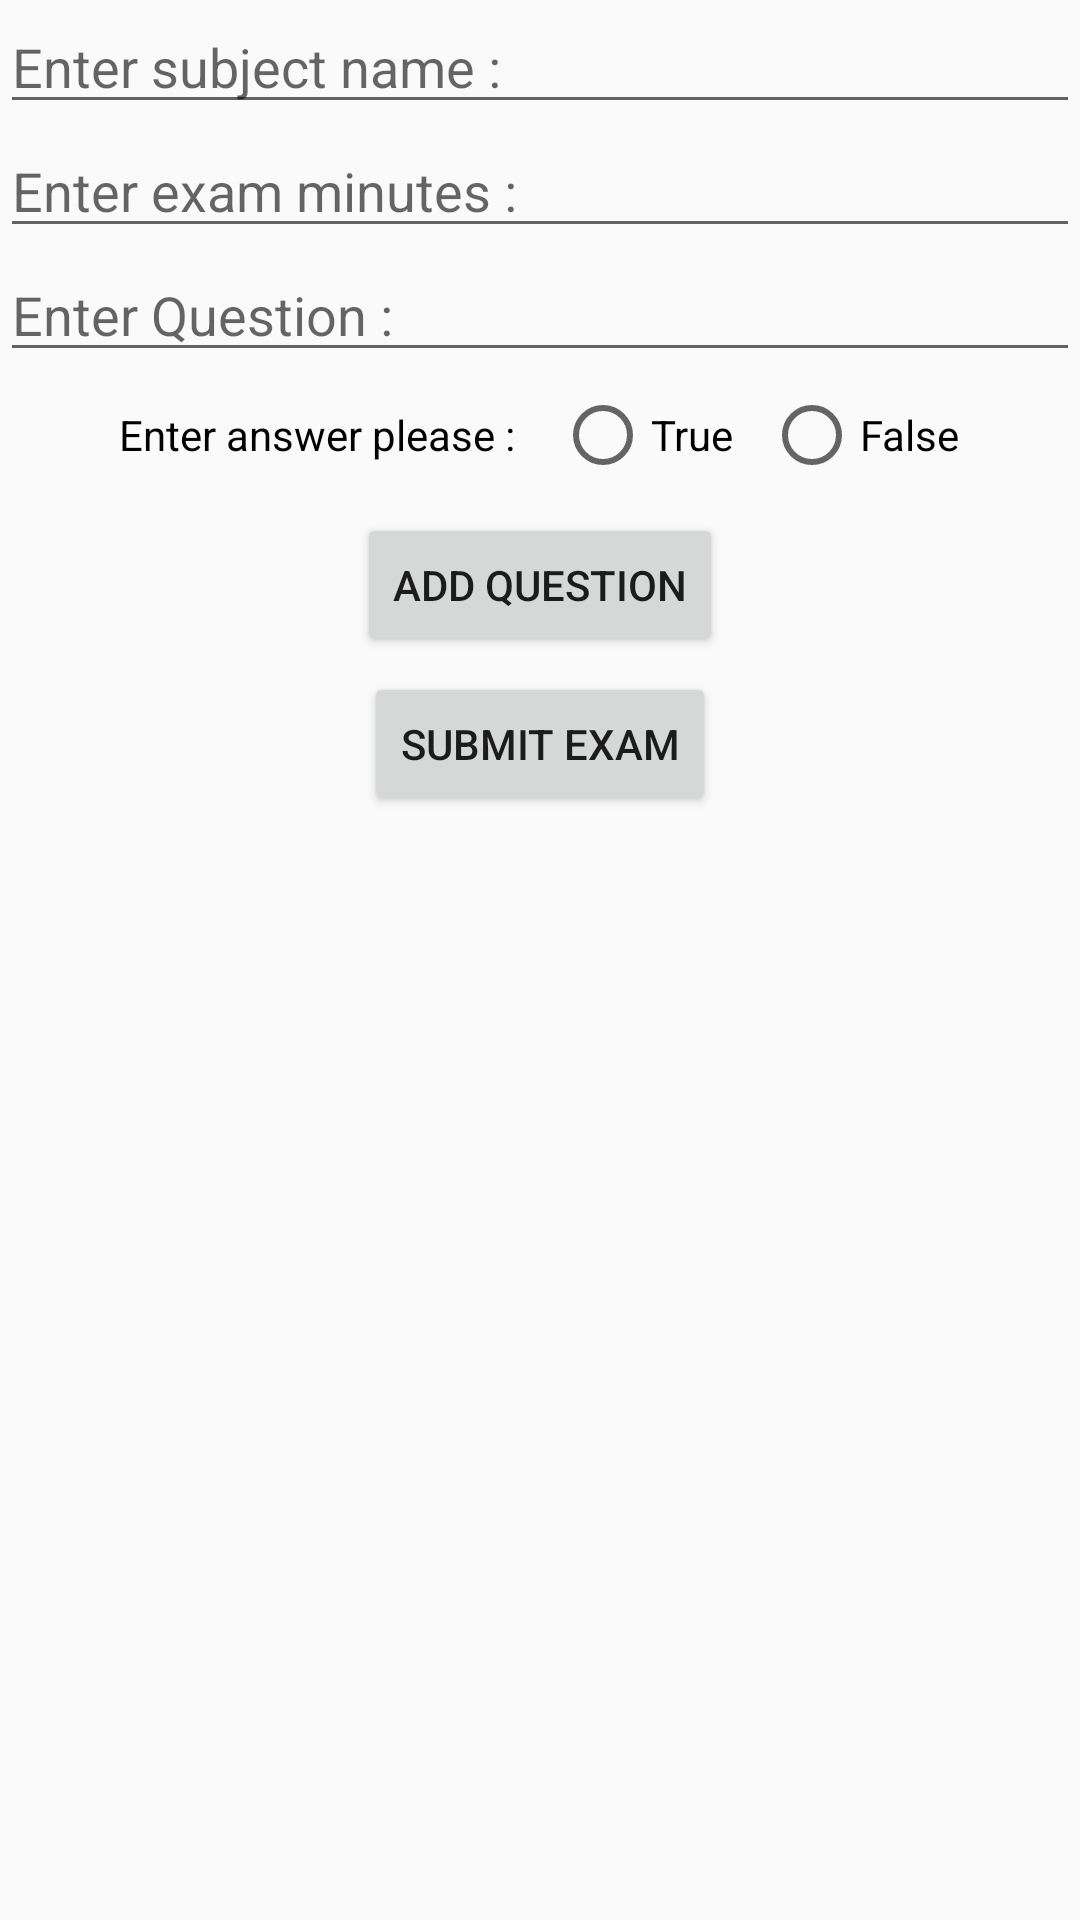

Layout XML and referenced resources for this Android screen:
<!-- AndroidManifest.xml: application theme AppTheme -->
<!-- res/layout/fragment_ta.xml -->
<?xml version="1.0" encoding="utf-8"?>
<ScrollView
    xmlns:android="http://schemas.android.com/apk/res/android"
    xmlns:tools="http://schemas.android.com/tools"
    android:layout_width="match_parent"
    android:layout_height="match_parent">


<RelativeLayout
    android:layout_width="match_parent"
    android:layout_height="match_parent"
    android:orientation="vertical"
    tools:context=".TaF">

    <TextView
        android:id="@+id/welcome"
        android:layout_width="wrap_content"
        android:layout_height="wrap_content"/>

    <EditText
    android:id="@+id/subjectName"
    android:layout_width="match_parent"
    android:layout_height="wrap_content"
    android:hint="Enter subject name : "/>
    <EditText
        android:id="@+id/examMinutes"
        android:layout_width="match_parent"
        android:layout_height="wrap_content"
        android:layout_below="@id/subjectName"
        android:hint="Enter exam minutes : "/>

    <EditText
        android:id="@+id/edQ"
        android:layout_width="match_parent"
        android:layout_height="wrap_content"
        android:hint="Enter Question :"
        android:layout_below="@id/examMinutes"/>

    <RadioGroup
        android:id="@+id/radioGroup"
        android:layout_width="wrap_content"
        android:layout_height="wrap_content"
        android:orientation="horizontal"
        android:layout_below="@id/edQ"
        android:layout_centerHorizontal="true">
        <TextView
            android:layout_width="wrap_content"
            android:layout_height="wrap_content"
            android:text="Enter answer please : "
            android:layout_margin="5dp"
            android:textColor="#000000"/>
        <RadioButton
            android:id="@+id/truee"
            android:text="True"
            android:layout_width="wrap_content"
            android:layout_height="wrap_content"
            android:layout_below="@id/edQ"
            android:layout_centerHorizontal="true"
            android:layout_margin="5dp"
            />
        <RadioButton
            android:id="@+id/falsee"
            android:text="False"
            android:layout_width="wrap_content"
            android:layout_height="wrap_content"
            android:layout_toRightOf="@id/truee"
            android:layout_below="@id/edQ"
            android:layout_margin="5dp"
            />
    </RadioGroup>

    <Button
        android:id="@+id/btn"
        android:text="Add question"
        android:layout_width="wrap_content"
        android:layout_height="wrap_content"
        android:layout_below="@id/radioGroup"
        android:layout_centerHorizontal="true"
        android:layout_margin="5dp"/>
    <TextView
        android:id="@+id/result"
        android:layout_width="wrap_content"
        android:layout_height="wrap_content"/>

    <Button
        android:id="@+id/submit"
        android:layout_width="wrap_content"
        android:layout_height="wrap_content"
        android:isScrollContainer="false"
        android:text="Submit Exam"
        android:layout_centerHorizontal="true"
        android:layout_below="@id/btn"/>
    <androidx.recyclerview.widget.RecyclerView
        android:id="@+id/recycler"
        android:layout_width="match_parent"
        android:layout_height="wrap_content"
        android:layout_below="@id/submit"/>
    <LinearLayout
        android:id="@+id/noExam"
        android:orientation="vertical"
        android:layout_width="match_parent"
        android:layout_height="match_parent"
        android:visibility="gone">
        <TextView
            android:layout_margin="5dp"
            android:textColor="#000000"
            android:text="There is no exams right now !! \n please open on the time of the exam"
            android:layout_width="wrap_content"
            android:layout_height="wrap_content"/>
    </LinearLayout>

</RelativeLayout>

</ScrollView>
<!-- resources referenced by this layout -->
<resources>
  <style name="AppTheme" parent="Theme.AppCompat.Light.DarkActionBar">
          
          <item name="colorPrimary">@color/colorPrimary</item>
          <item name="colorPrimaryDark">@color/colorPrimaryDark</item>
          <item name="colorAccent">@color/colorAccent</item>
      </style>
  <!-- not gathered from this repository: default colours our renderer supplied (Android Studio template values) -->
  <color name="colorPrimary">#FF6200EE</color>
  <color name="colorPrimaryDark">#FF3700B3</color>
  <color name="colorAccent">#FF03DAC5</color>
</resources>
